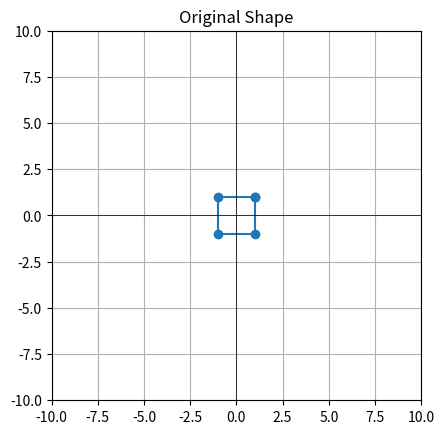
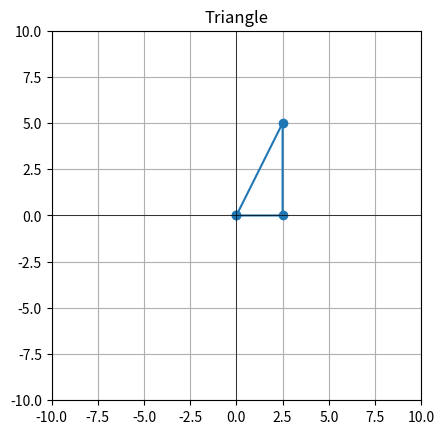
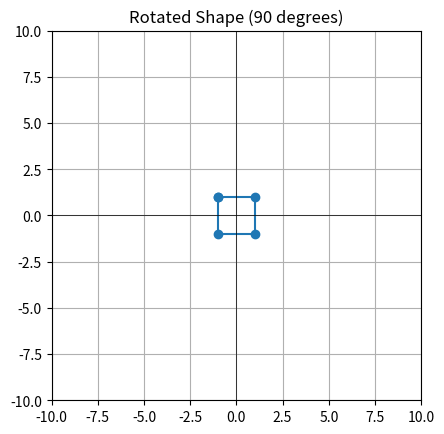
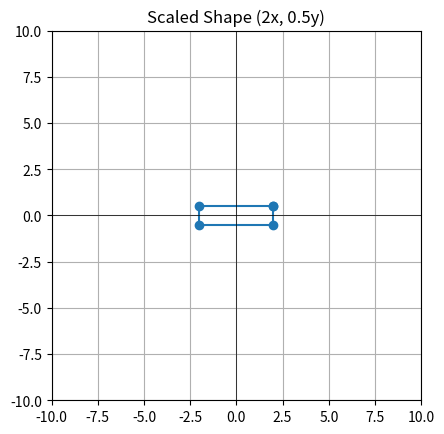
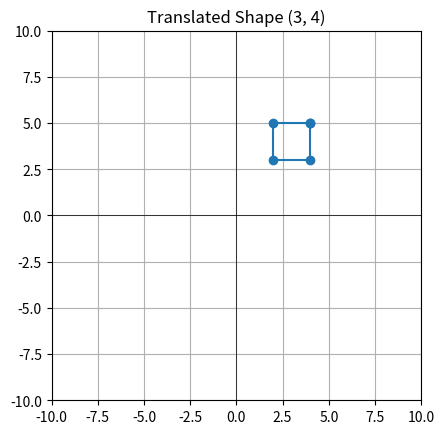

The matplotlib source for these figures, in order:
import numpy as np
import matplotlib.pyplot as plt

def plot_shape(points, title):
    plt.figure()
    plt.plot(points[0, :], points[1, :], 'o-')
    plt.title(title)
    plt.xlim(-10, 10)
    plt.ylim(-10, 10)
    plt.grid(True)
    plt.axhline(0, color='black',linewidth=0.5)
    plt.axvline(0, color='black',linewidth=0.5)
    plt.gca().set_aspect('equal', adjustable='box')
    plt.show()

# Define the original shape (a square)
# Each two numbers correspond to a point ex: (1,1) , (-1,1)
# It draws a line between each point
square = np.array([[1, -1, -1, 1, 1],
                   [1, 1, -1, -1, 1]])

triangle = np.array([[0, 2.5, 2.5, 0],
                   [0, 5, 0, 0]])

plot_shape(square, "Original Shape")

plot_shape(triangle, "Triangle")

# Rotation Matrix
def rotation_matrix(degrees):
    radians = np.deg2rad(degrees)
    return np.array([[np.cos(radians), -np.sin(radians)],
                     [np.sin(radians), np.cos(radians)]])

# Scaling Matrix
def scaling_matrix(sx, sy):
    return np.array([[sx, 0],
                     [0, sy]])

# Translation Matrix (homogeneous coordinates)
def translation_matrix(tx, ty):
    return np.array([[1, 0, tx],
                     [0, 1, ty],
                     [0, 0, 1]])

# Apply Transformation
def apply_transformation(matrix, points):
    if matrix.shape[0] == 3:
        # Convert points to homogeneous coordinates
        ones = np.ones((1, points.shape[1]))
        points_homogeneous = np.vstack([points, ones])
        transformed_points = matrix @ points_homogeneous
        return transformed_points[:2, :]
    else:
        return matrix @ points

# Rotate the square 90 degrees
rotation = rotation_matrix(90)
rotated_square = apply_transformation(rotation, square)
plot_shape(rotated_square, "Rotated Shape (90 degrees)")

# Scale the square by 2 in x and 0.5 in y
scaling = scaling_matrix(2, 0.5)
scaled_square = apply_transformation(scaling, square)
plot_shape(scaled_square, "Scaled Shape (2x, 0.5y)")

# Translate the square by (3, 4)
translation = translation_matrix(3, 4)
translated_square = apply_transformation(translation, square)
plot_shape(translated_square, "Translated Shape (3, 4)")